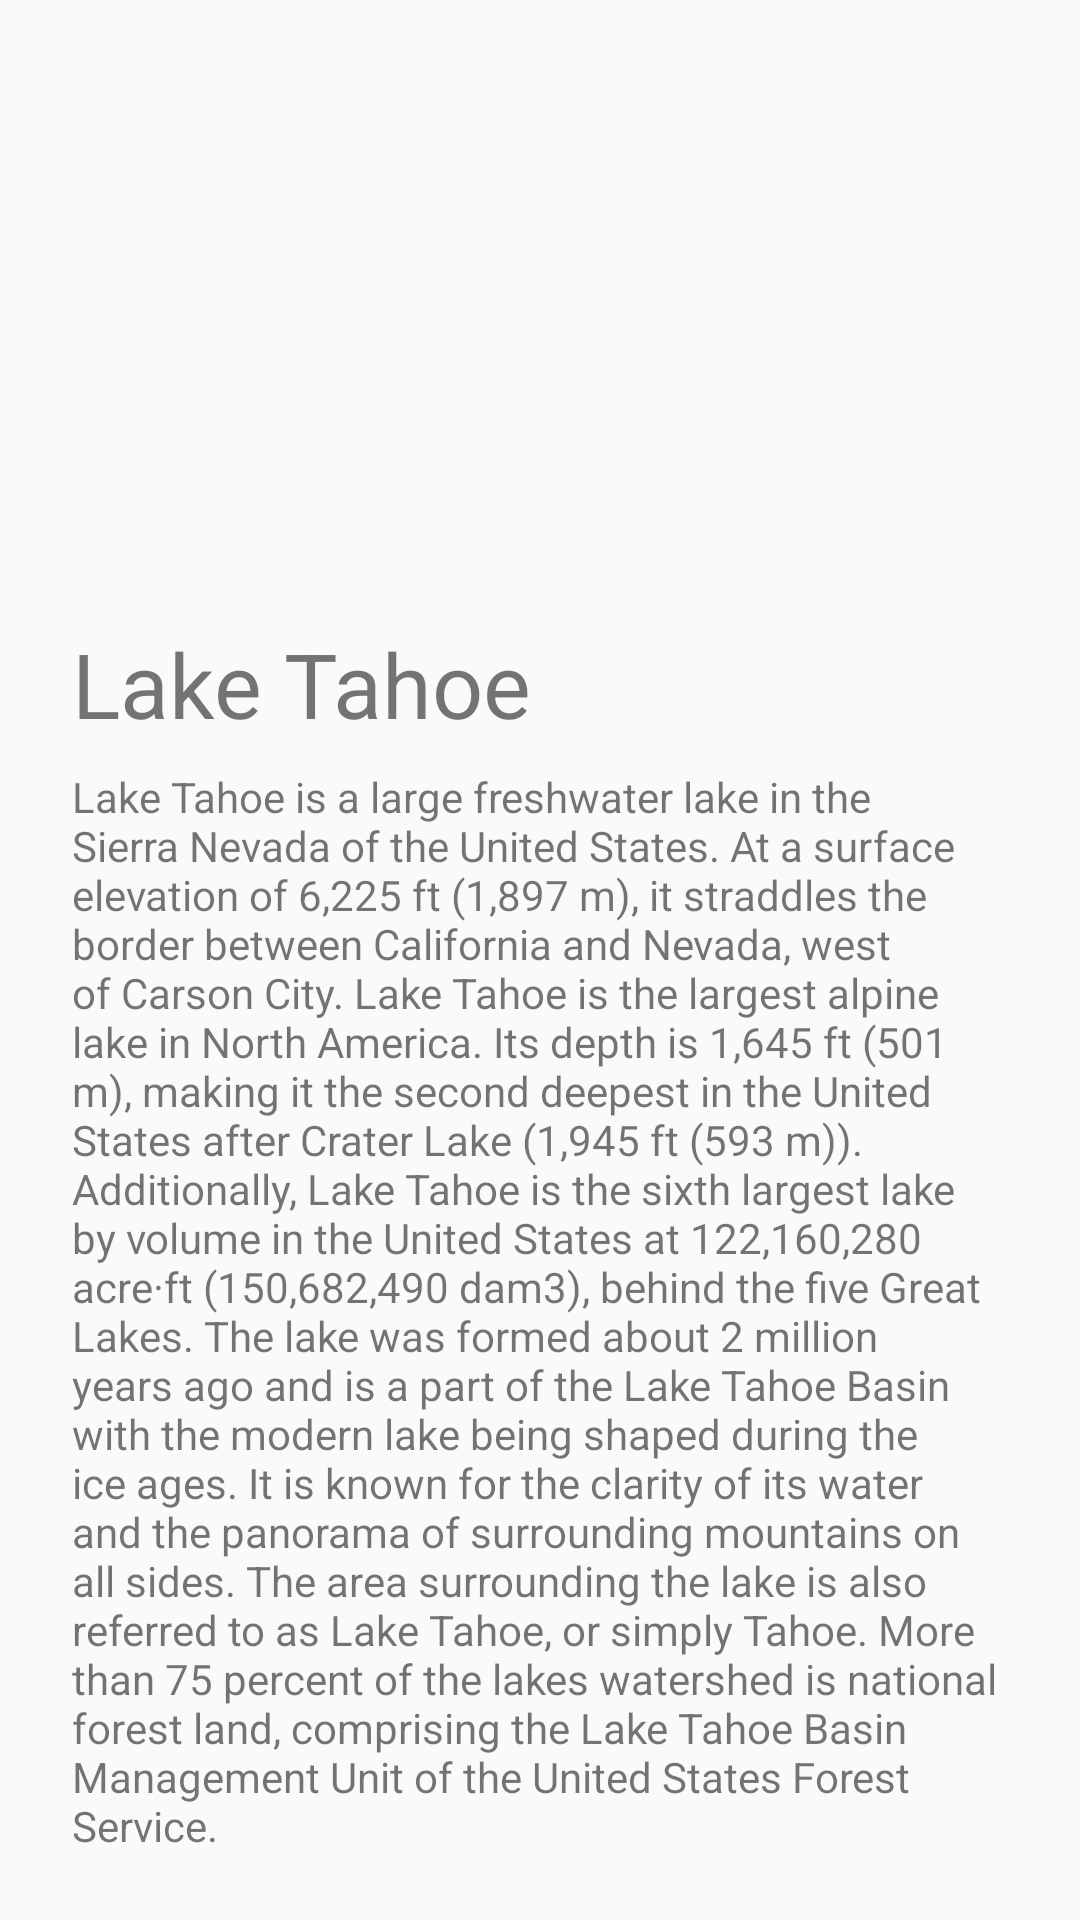

Write the Android layout XML for this screen, with the resource values it uses.
<!-- AndroidManifest.xml: application theme AppTheme -->
<!-- res/layout/constraint_set_example_big.xml -->
<?xml version="1.0" encoding="utf-8"?>
<android.support.constraint.ConstraintLayout
    xmlns:android="http://schemas.android.com/apk/res/android"
    xmlns:app="http://schemas.android.com/apk/res-auto"
    xmlns:tools="http://schemas.android.com/tools"
    android:layout_width="match_parent"
    android:layout_height="match_parent"
    android:id="@+id/mRootLayout">

    <ImageView
        android:id="@+id/imageView"
        android:layout_width="0dp"
        android:layout_height="0dp"
        android:layout_marginStart="24dp"
        android:layout_marginEnd="24dp"
        android:layout_marginTop="24dp"
        android:onClick="toggleMode"
        android:scaleType="centerCrop"
        android:src="@drawable/lake"
        app:layout_constraintTop_toTopOf="parent"
        app:layout_constraintLeft_toLeftOf="parent"
        app:layout_constraintRight_toRightOf="parent"
        app:layout_constraintDimensionRatio="h,16:9"
        android:contentDescription="@string/lake_tahoe_image"
        app:layout_constraintVertical_bias="0"/>

    <TextView
        android:id="@+id/textView9"
        android:layout_width="wrap_content"
        android:layout_height="wrap_content"
        android:layout_marginTop="8dp"
        android:text="@string/lake_tahoe_title"
        android:textSize="30sp"
        app:layout_constraintLeft_toLeftOf="@id/imageView"
        app:layout_constraintTop_toBottomOf="@id/imageView"/>

    <TextView
        android:id="@+id/textView11"
        android:layout_width="0dp"
        android:layout_height="0dp"
        android:layout_marginTop="8dp"
        android:layout_marginBottom="16dp"
        android:text="@string/lake_discription"
        app:layout_constraintBottom_toBottomOf="parent"
        app:layout_constraintLeft_toLeftOf="@id/textView9"
        app:layout_constraintRight_toRightOf="@id/imageView"
        app:layout_constraintTop_toBottomOf="@id/textView9"/>

</android.support.constraint.ConstraintLayout>
<!-- resources referenced by this layout -->
<resources>
  <string name="lake_discription">
          Lake Tahoe is a large freshwater lake in the Sierra Nevada of the United States. At a surface
          elevation of 6,225 ft (1,897 m), it straddles the border between California and Nevada, west
          of Carson City. Lake Tahoe is the largest alpine lake in North America. Its depth is
          1,645 ft (501 m), making it the second deepest in the United States after Crater Lake
          (1,945 ft (593 m)). Additionally, Lake Tahoe is the sixth largest lake by volume in the
          United States at 122,160,280 acre·ft (150,682,490 dam3), behind the five Great Lakes.
  
  The lake was formed about 2 million years ago and is a part of the Lake Tahoe Basin with the modern
          lake being shaped during the ice ages. It is known for the clarity of its water and the
          panorama of surrounding mountains on all sides. The area surrounding the lake is also
          referred to as Lake Tahoe, or simply Tahoe. More than 75 percent of the lakes watershed is
          national forest land, comprising the Lake Tahoe Basin Management Unit of the United States
          Forest Service.
      </string>
  <string name="lake_tahoe_image">Image of Lake Tahoe</string>
  <string name="lake_tahoe_title">Lake Tahoe</string>
  <style name="AppTheme" parent="Base.Theme.AppCompat.Light.DarkActionBar">
          
          <item name="colorPrimary">@color/colorPrimary</item>
          <item name="colorPrimaryDark">@color/colorPrimaryDark</item>
          <item name="colorAccent">@color/colorAccent</item>
      </style>
  <color name="colorPrimary">#3F51B5</color>
  <color name="colorPrimaryDark">#303F9F</color>
  <color name="colorAccent">#FF4081</color>
</resources>
